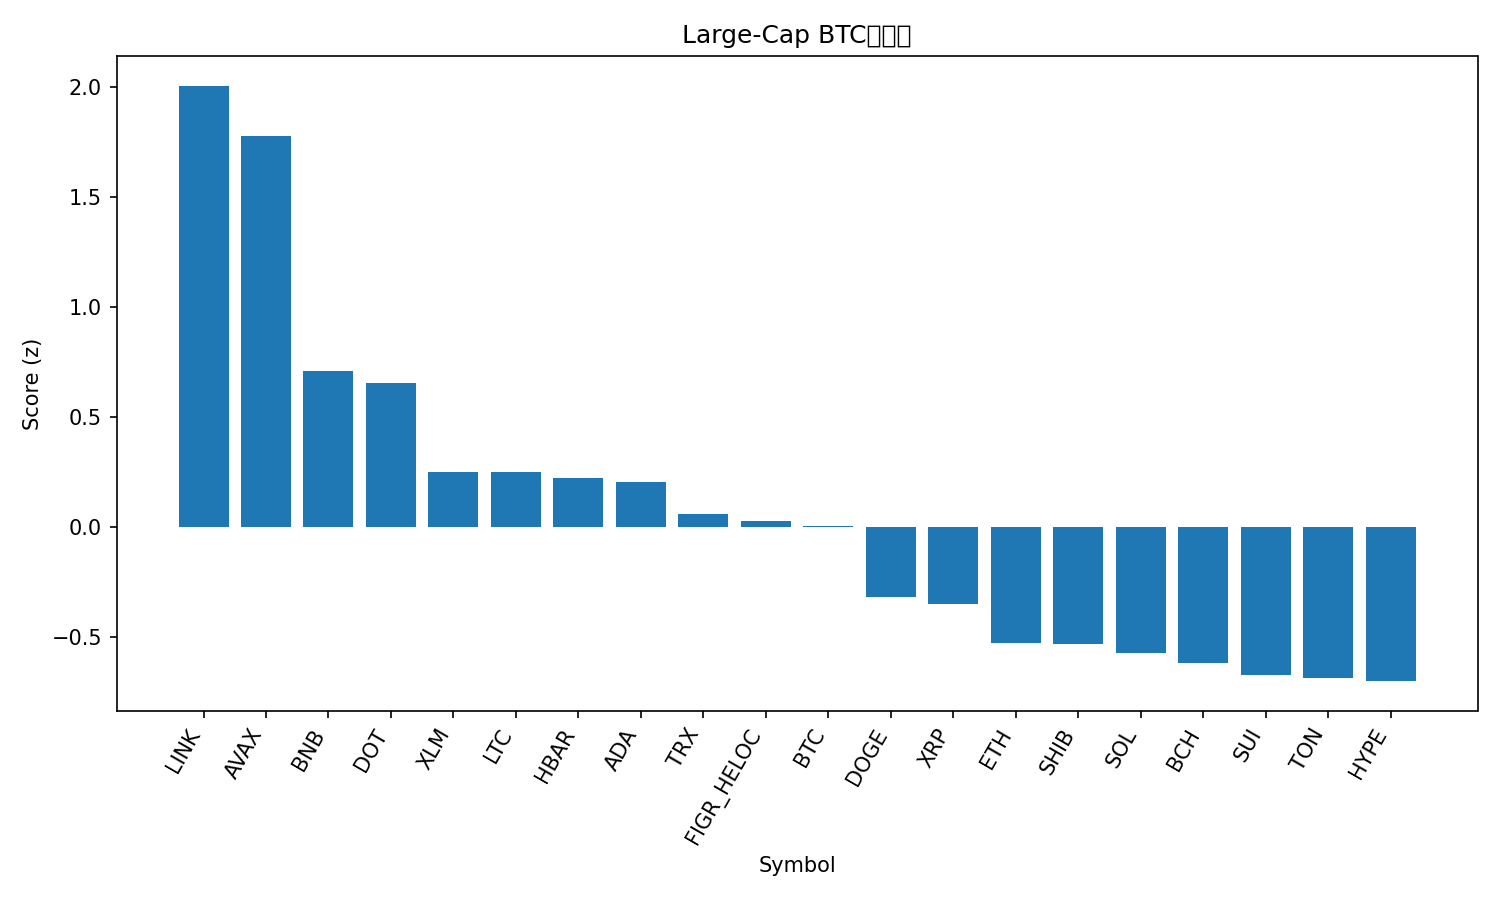

The data file committed next to this chart (first rows):
rank, name, symbol, price_btc, price_usd, pct_1h_btc, pct_24h_btc, pct_7d_btc, market_cap_rank, market_cap_usd, volume_usd, score
1, Chainlink, LINK, 0.0002113, 24.73, 0.8234, 2.669, -1.15, 13, 16772094967, 1133918394, 2.004
2, Avalanche, AVAX, 0.0002942, 34.44, 0.2679, 4.318, 17.66, 17, 14546882609, 2085569048, 1.774
3, BNB, BNB, 0.008545, 1000, 0.2736, -0.04545, 8.458, 5, 139222218757, 2240160284, 0.707
4, Polkadot, DOT, 3.942e-05, 4.62, 0.02493, 2.462, 6.889, 32, 7037733189, 625256291, 0.6519
5, Stellar, XLM, 3.36e-06, 0.3933, 0.3032, -1.115, -2.625, 21, 12530391845, 291068205, 0.2475
6, Litecoin, LTC, 0.001004, 117.5, 0.01454, 1.466, -0.1724, 26, 8966334291, 626536764, 0.2468
7, Hedera, HBAR, 2.1e-06, 0.2453, 0.302, -1.532, -0.6716, 25, 10400568870, 300747600, 0.2213
8, Cardano, ADA, 7.77e-06, 0.91, 0.1897, -0.5315, -0.5026, 10, 33224712968, 2239215298, 0.2032
9, TRON, TRX, 2.96e-06, 0.347, 0.006482, 0.8282, -2.104, 11, 32844202654, 906934599, 0.05797
10, Figure Heloc, FIGR_HELOC, 8.85e-06, 1.036, -0.06328, 1.32, -1.706, 20, 12953015994, 233378420, 0.02557
11, Bitcoin, BTC, 1.0, 117052, 0.0, 0.0, 0.0, 1, 2332050605373, 36631413994, 0.003791
12, Dogecoin, DOGE, 2.36e-06, 0.2758, -0.02674, -1.795, 4.084, 8, 41642667824, 3870894743, -0.3183
13, XRP, XRP, 2.598e-05, 3.04, 0.04877, -1.785, -2.494, 3, 181821759679, 5908334439, -0.3497
14, Ethereum, ETH, 0.03876, 4538, -0.1386, -1.169, -1.479, 2, 547758526103, 26978711539, -0.5276
15, Shiba Inu, SHIB, 1.129e-10, 1.322e-05, -0.08836, -1.247, -2.686, 31, 7793452509, 215789063, -0.533
16, Solana, SOL, 0.002085, 244.1, -0.2108, -0.8847, 1.011, 6, 132751333753, 9023848660, -0.5736
17, Bitcoin Cash, BCH, 0.005232, 612.5, 0.04039, -3.634, 1.404, 22, 12205183086, 697702510, -0.6185
18, Sui, SUI, 3.252e-05, 3.81, -0.3361, -0.2319, 2.262, 19, 13586911009, 2096187858, -0.6754
19, Toncoin, TON, 2.694e-05, 3.15, -0.3572, 0.7152, -2.932, 29, 8027938504, 159789159, -0.6884
20, Hyperliquid, HYPE, 0.0004842, 56.68, -0.0671, -2.46, -2.045, 15, 15346764680, 542721382, -0.7014
21, Cronos, CRO, 1.99e-06, 0.2334, -0.2705, -1.857, -10.41, 28, 8128859134, 62530374, -1.215
